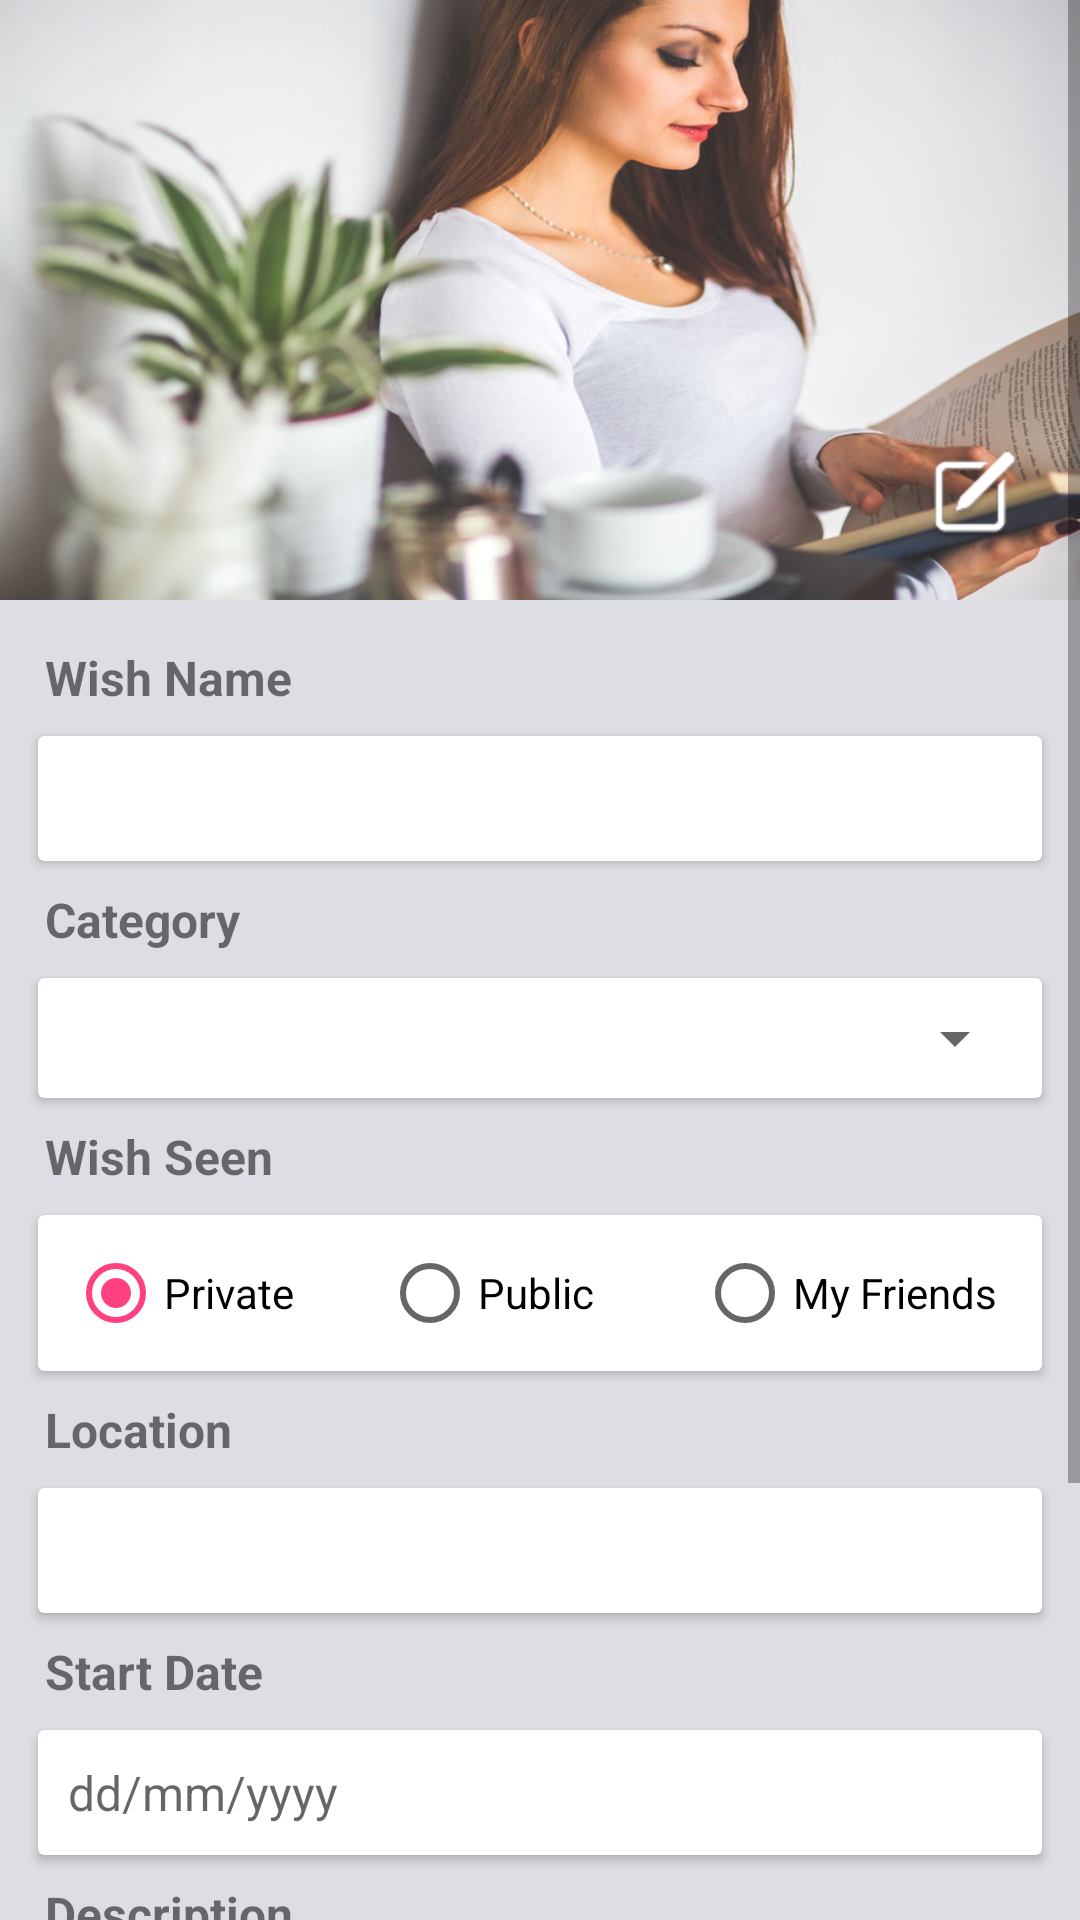

This screen was rendered from an Android layout file. Write that file and the resources it references.
<!-- AndroidManifest.xml: application theme AppTheme.NoActionBar -->
<!-- res/layout/include_addwish.xml -->
<?xml version="1.0" encoding="utf-8"?>
<ScrollView xmlns:android = "http://schemas.android.com/apk/res/android"
            xmlns:app = "http://schemas.android.com/apk/res-auto"
            xmlns:card_view = "http://schemas.android.com/tools"
            android:layout_width = "match_parent"
            android:layout_height = "match_parent"
            android:background = "@color/Gray_backgroundfb"
            android:orientation = "vertical">

    <LinearLayout android:layout_width = "match_parent"
                  android:layout_height = "wrap_content"
                  android:orientation = "vertical">

        <FrameLayout android:layout_width = "match_parent"
                     android:layout_height = "200dp">

            <ImageView
                android:layout_width = "match_parent"
                android:layout_height = "200dp"
                android:background = "@mipmap/img_profilebg"/>

            <ImageView
                android:layout_width = "30dp"
                android:layout_height = "30dp"
                android:layout_gravity = "bottom|right"
                android:layout_margin = "20dp"
                android:background = "@mipmap/ic_edit"/>

        </FrameLayout>

        <LinearLayout
            android:layout_width = "match_parent"
            android:layout_height = "wrap_content"
            android:orientation = "vertical"
            android:padding = "10dp">


            <TextView
                android:layout_width = "match_parent"
                android:layout_height = "wrap_content"
                android:padding = "5dp"
                android:text = "Wish Name"
                android:textSize = "16sp"
                android:textStyle = "bold"/>

            <android.support.v7.widget.CardView
                android:layout_width = "match_parent"
                android:layout_height = "wrap_content"
                app:cardUseCompatPadding = "true"
                card_view:cardCornerRadius = "10dp"
                card_view:cardElevation = "5dp">

                <LinearLayout
                    android:layout_width = "match_parent"
                    android:layout_height = "wrap_content"
                    android:orientation = "vertical">

                    <EditText
                        android:layout_width = "match_parent"
                        android:layout_height = "wrap_content"
                        android:background = "#00000000"
                        android:maxLines = "1"
                        android:theme = "@style/EditTextCustom2"/>

                </LinearLayout>
            </android.support.v7.widget.CardView>


            <TextView
                android:layout_width = "match_parent"
                android:layout_height = "wrap_content"
                android:padding = "5dp"
                android:text = "Category"
                android:textSize = "16sp"
                android:textStyle = "bold"/>

            <android.support.v7.widget.CardView
                android:layout_width = "match_parent"
                android:layout_height = "wrap_content"
                app:cardUseCompatPadding = "true"
                card_view:cardCornerRadius = "10dp"
                card_view:cardElevation = "5dp">

                <LinearLayout
                    android:layout_width = "match_parent"
                    android:layout_height = "wrap_content"
                    android:orientation = "vertical">

                    <Spinner
                        android:layout_width = "match_parent"
                        android:layout_height = "wrap_content"
                        android:layout_margin = "5dp"
                        android:padding = "15dp"/>

                </LinearLayout>
            </android.support.v7.widget.CardView>


            <TextView
                android:layout_width = "match_parent"
                android:layout_height = "wrap_content"
                android:padding = "5dp"
                android:text = "Wish Seen"
                android:textSize = "16sp"
                android:textStyle = "bold"/>

            <android.support.v7.widget.CardView
                android:layout_width = "match_parent"
                android:layout_height = "wrap_content"
                app:cardUseCompatPadding = "true"
                card_view:cardCornerRadius = "10dp"
                card_view:cardElevation = "5dp">

                <LinearLayout
                    android:layout_width = "match_parent"
                    android:layout_height = "wrap_content"
                    android:orientation = "vertical">

                    <RadioGroup
                        android:id = "@+id/radioGroup"
                        android:layout_width = "match_parent"
                        android:layout_height = "wrap_content"
                        android:orientation = "horizontal"
                        android:padding = "10dp">

                        <RadioButton
                            android:id = "@+id/radioButton"
                            android:layout_width = "0dp"
                            android:layout_height = "wrap_content"
                            android:layout_weight = "1"
                            android:checked = "true"
                            android:text = "Private"/>

                        <RadioButton
                            android:id = "@+id/radioButton2"
                            android:layout_width = "0dp"
                            android:layout_height = "wrap_content"
                            android:layout_weight = "1"
                            android:text = "Public"/>

                        <RadioButton
                            android:id = "@+id/radioButton3"
                            android:layout_width = "0dp"
                            android:layout_height = "wrap_content"
                            android:layout_weight = "1"
                            android:text = "My Friends"/>
                    </RadioGroup>


                </LinearLayout>
            </android.support.v7.widget.CardView>


            <TextView
                android:layout_width = "match_parent"
                android:layout_height = "wrap_content"
                android:padding = "5dp"
                android:text = "Location"
                android:textSize = "16sp"
                android:textStyle = "bold"/>

            <android.support.v7.widget.CardView
                android:layout_width = "match_parent"
                android:layout_height = "wrap_content"
                app:cardUseCompatPadding = "true"
                card_view:cardCornerRadius = "10dp"
                card_view:cardElevation = "5dp">

                <LinearLayout
                    android:layout_width = "match_parent"
                    android:layout_height = "wrap_content"
                    android:orientation = "vertical">

                    <EditText
                        android:layout_width = "match_parent"
                        android:layout_height = "wrap_content"
                        android:background = "#00000000"
                        android:theme = "@style/EditTextCustom2"/>

                </LinearLayout>
            </android.support.v7.widget.CardView>


            <TextView
                android:layout_width = "match_parent"
                android:layout_height = "wrap_content"
                android:padding = "5dp"
                android:text = "Start Date"
                android:textSize = "16sp"
                android:textStyle = "bold"/>

            <android.support.v7.widget.CardView
                android:layout_width = "match_parent"
                android:layout_height = "wrap_content"
                app:cardUseCompatPadding = "true"
                card_view:cardCornerRadius = "10dp"
                card_view:cardElevation = "5dp">

                <LinearLayout
                    android:layout_width = "match_parent"
                    android:layout_height = "wrap_content"
                    android:orientation = "vertical">

                    <EditText
                        android:layout_width = "match_parent"
                        android:layout_height = "wrap_content"
                        android:background = "#00000000"
                        android:hint = "dd/mm/yyyy"
                        android:maxLines = "1"
                        android:theme = "@style/EditTextCustom2"/>

                </LinearLayout>
            </android.support.v7.widget.CardView>


            <TextView
                android:layout_width = "match_parent"
                android:layout_height = "wrap_content"
                android:padding = "5dp"
                android:text = "Description"
                android:textSize = "16sp"
                android:textStyle = "bold"/>

            <android.support.v7.widget.CardView
                android:layout_width = "match_parent"
                android:layout_height = "wrap_content"
                app:cardUseCompatPadding = "true"
                card_view:cardCornerRadius = "10dp"
                card_view:cardElevation = "5dp">

                <LinearLayout
                    android:layout_width = "match_parent"
                    android:layout_height = "wrap_content"
                    android:orientation = "vertical">

                    <EditText
                        android:layout_width = "match_parent"
                        android:layout_height = "wrap_content"
                        android:background = "#00000000"
                        android:gravity = "top"
                        android:hint = "Write text..."
                        android:maxLines = "6"
                        android:minLines = "4"
                        android:padding = "10dp"/>

                </LinearLayout>
            </android.support.v7.widget.CardView>

        </LinearLayout>

        <TextView
            android:layout_width = "match_parent"
            android:layout_height = "50dp"
            android:layout_gravity = "bottom"
            android:background = "@drawable/red_flat_corner_selector"
            android:clickable = "true"
            android:gravity = "center"
            android:text = "Save"
            android:textColor = "@color/White"
            android:textSize = "18sp"
            android:textStyle = "bold"/>


    </LinearLayout>


</ScrollView>
<!-- resources referenced by this layout -->
<resources>
  <color name="Gray_backgroundfb">#DCDEE3</color>
  <color name="White">#ffffff</color>
  <!-- drawable red_flat_corner_selector (drawable) -->
  <?xml version="1.0" encoding="utf-8"?>
  <selector xmlns:android="http://schemas.android.com/apk/res/android">
  
  
      <item  android:state_pressed="false">
          <shape>
              <solid android:color="@color/Red"/>
          </shape>
      </item>
      <item  android:state_pressed="true">
          <shape>
              <solid android:color="@color/RedSelected"/>
          </shape>
      </item>
  
  
  </selector>
  <!-- mipmap ic_edit: png bitmap (mipmap-hdpi, 19532 bytes) -->
  <!-- mipmap img_profilebg: jpg bitmap (mipmap-xxxhdpi, 190208 bytes) -->
  <style name="EditTextCustom2" parent="@android:style/Widget.EditText">
          <item name="android:background">@android:color/transparent</item>
          <item name="android:textColor">@color/TextHeading</item>
          <item name="android:padding">10dp</item>
          <item name="android:textSize">16sp</item>
  
      </style>
  <style name="AppTheme.NoActionBar">
          <item name="windowActionBar">false</item>
          <item name="windowNoTitle">true</item>
      </style>
  <color name="Red">#FF2B57</color>
  <color name="RedSelected">#BA1A13</color>
  <color name="TextHeading">#FF4F4F4F</color>
</resources>
